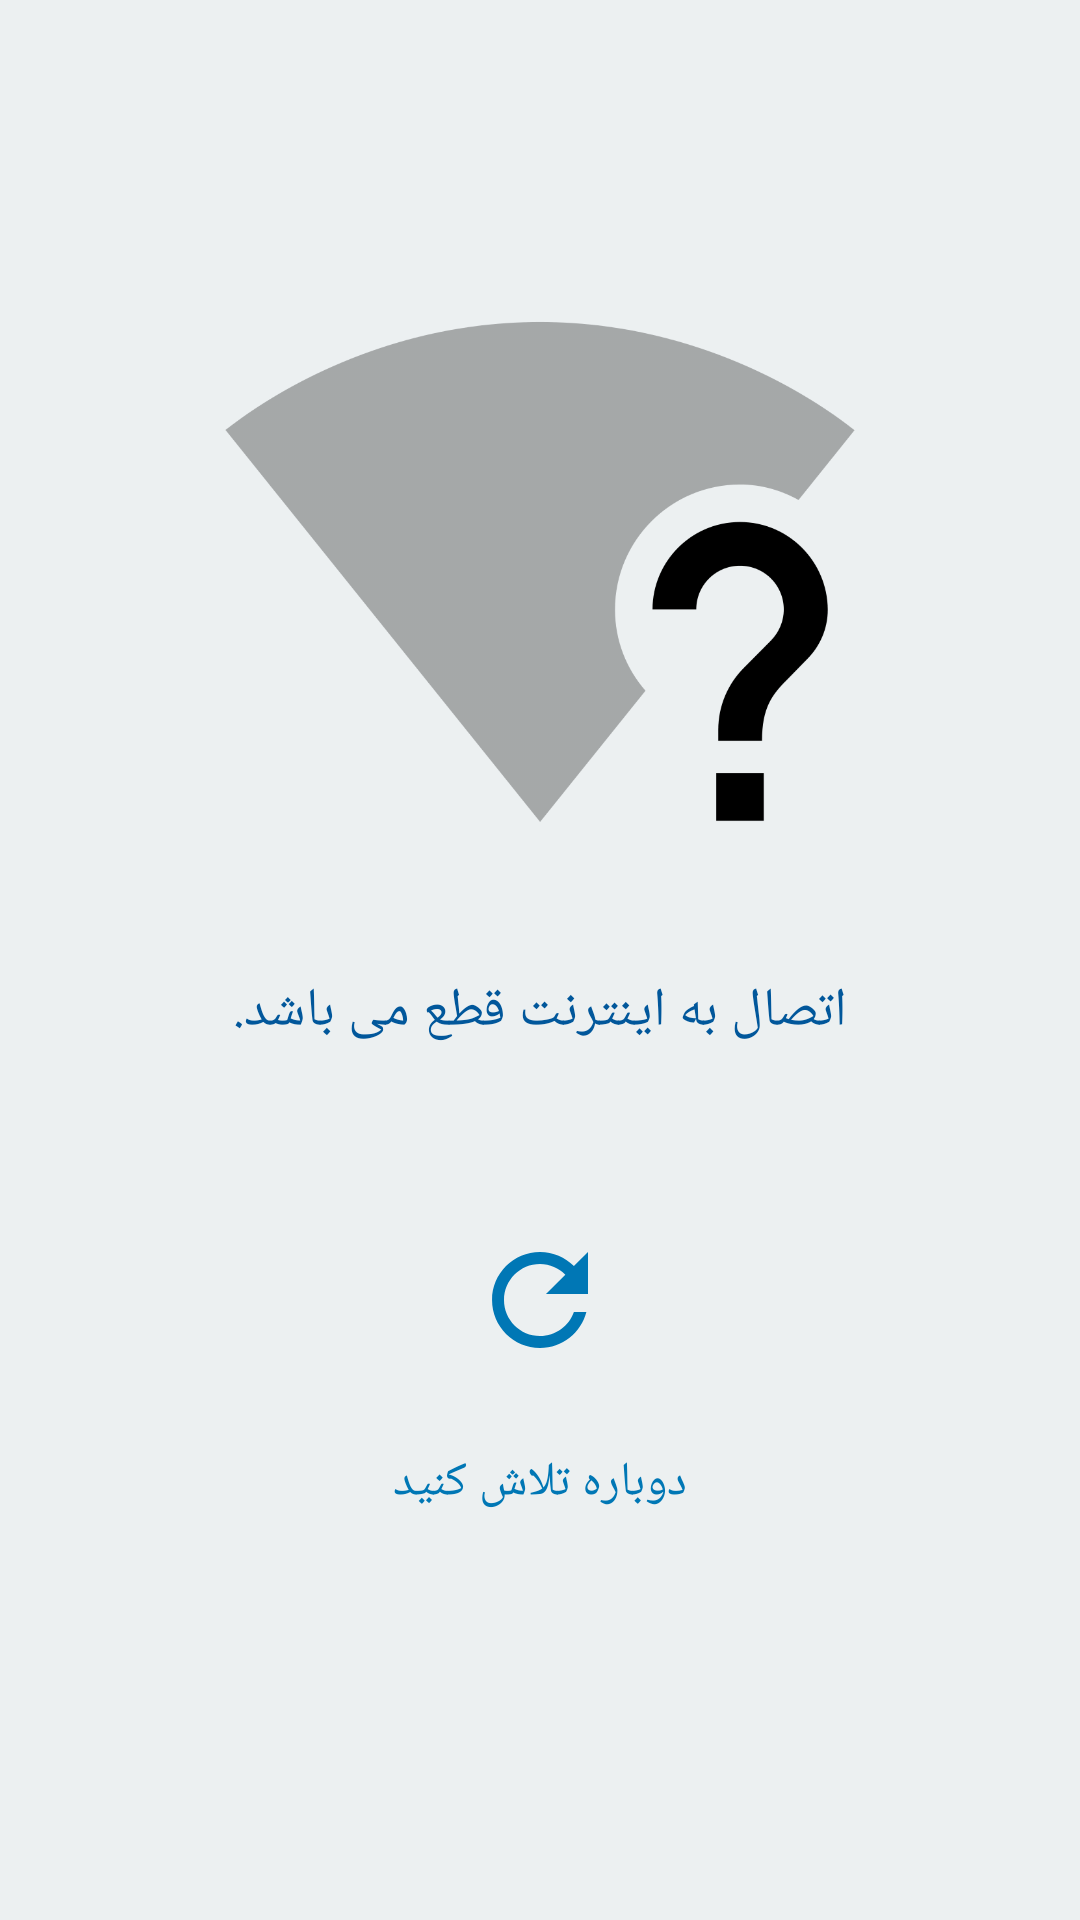

Produce the Android XML layout that renders to this screen, including the resource entries it uses.
<!-- AndroidManifest.xml: application theme AppTheme -->
<!-- res/layout/form_state_internet.xml -->
<?xml version="1.0" encoding="utf-8"?>
<androidx.constraintlayout.widget.ConstraintLayout
    xmlns:android="http://schemas.android.com/apk/res/android"
    xmlns:app="http://schemas.android.com/apk/res-auto"
    android:layout_width="match_parent"
    android:layout_height="match_parent"
    android:background="@color/background">

    <ImageView
        android:id="@+id/imgNotConnect"
        android:layout_width="match_parent"
        android:layout_height="@dimen/size_card"
        android:layout_marginTop="32dp"
        android:src="@drawable/offline"
        app:layout_constraintBottom_toBottomOf="@id/txtTitleNotConnection"
        app:layout_constraintTop_toTopOf="parent"/>

    <TextView
        android:id="@+id/txtTitleNotConnection"
        android:layout_width="wrap_content"
        android:layout_height="wrap_content"
        android:layout_marginBottom="8dp"
        android:layout_marginEnd="8dp"
        android:layout_marginStart="8dp"
        android:layout_marginTop="24dp"
        android:text="@string/str_title_not_connection"
        android:textColor="@color/colorPrimaryDark"
        android:textSize="@dimen/text_sheet_size_medium"
        app:layout_constraintBottom_toTopOf="@+id/imgTryConnect"
        app:layout_constraintEnd_toEndOf="parent"
        app:layout_constraintStart_toStartOf="parent"
        app:layout_constraintTop_toBottomOf="@id/imgNotConnect"/>

    <ImageView
        android:id="@+id/imgTryConnect"
        android:layout_width="48dp"
        android:layout_height="48dp"
        android:layout_marginBottom="8dp"
        android:layout_marginEnd="8dp"
        android:layout_marginStart="8dp"
        android:layout_marginTop="42dp"
        android:src="@drawable/ic_refresh"
        app:layout_constraintBottom_toTopOf="@+id/txtTitleTry"
        app:layout_constraintEnd_toEndOf="parent"
        app:layout_constraintStart_toStartOf="parent"
        app:layout_constraintTop_toBottomOf="@id/txtTitleNotConnection"/>

    <TextView
        android:id="@+id/txtTitleTry"
        android:layout_width="wrap_content"
        android:layout_height="wrap_content"
        android:layout_marginBottom="125dp"
        android:layout_marginEnd="8dp"
        android:layout_marginStart="8dp"
        android:layout_marginTop="8dp"
        android:text="@string/str_try"
        android:textColor="@color/colorPrimary"
        android:textSize="@dimen/text_sheet_size_small"
        app:layout_constraintBottom_toBottomOf="parent"
        app:layout_constraintEnd_toEndOf="parent"
        app:layout_constraintStart_toStartOf="parent"
        app:layout_constraintTop_toBottomOf="@id/imgTryConnect"/>

</androidx.constraintlayout.widget.ConstraintLayout>
<!-- resources referenced by this layout -->
<resources>
  <color name="background">#ecf0f1</color>
  <color name="colorPrimary">#0077B5</color>
  <color name="colorPrimaryDark">#01579B</color>
  <dimen name="size_card">200dp</dimen>
  <dimen name="text_sheet_size_medium">18sp</dimen>
  <dimen name="text_sheet_size_small">16sp</dimen>
  <!-- drawable ic_refresh (drawable) -->
  <vector xmlns:android="http://schemas.android.com/apk/res/android"
          android:width="24dp"
          android:height="24dp"
          android:viewportWidth="24.0"
          android:viewportHeight="24.0">
      <path
          android:fillColor="#0077B5"
          android:pathData="M17.65,6.35C16.2,4.9 14.21,4 12,4c-4.42,0 -7.99,3.58 -7.99,8s3.57,8 7.99,8c3.73,0 6.84,-2.55 7.73,-6h-2.08c-0.82,2.33 -3.04,4 -5.65,4 -3.31,0 -6,-2.69 -6,-6s2.69,-6 6,-6c1.66,0 3.14,0.69 4.22,1.78L13,11h7V4l-2.35,2.35z"/>
  </vector>
  <!-- drawable offline: png bitmap (drawable, 9193 bytes) -->
  <string name="str_title_not_connection">اتصال به اینترنت قطع می باشد.</string>
  <string name="str_try">دوباره تلاش کنید</string>
  <style name="AppTheme" parent="Theme.AppCompat.Light.NoActionBar">
          
          <item name="colorPrimary">@color/colorPrimary</item>
          <item name="colorPrimaryDark">@color/colorPrimaryDark</item>
          <item name="colorAccent">@color/colorAccent</item>
      </style>
  <color name="colorAccent">#0077B5</color>
</resources>
